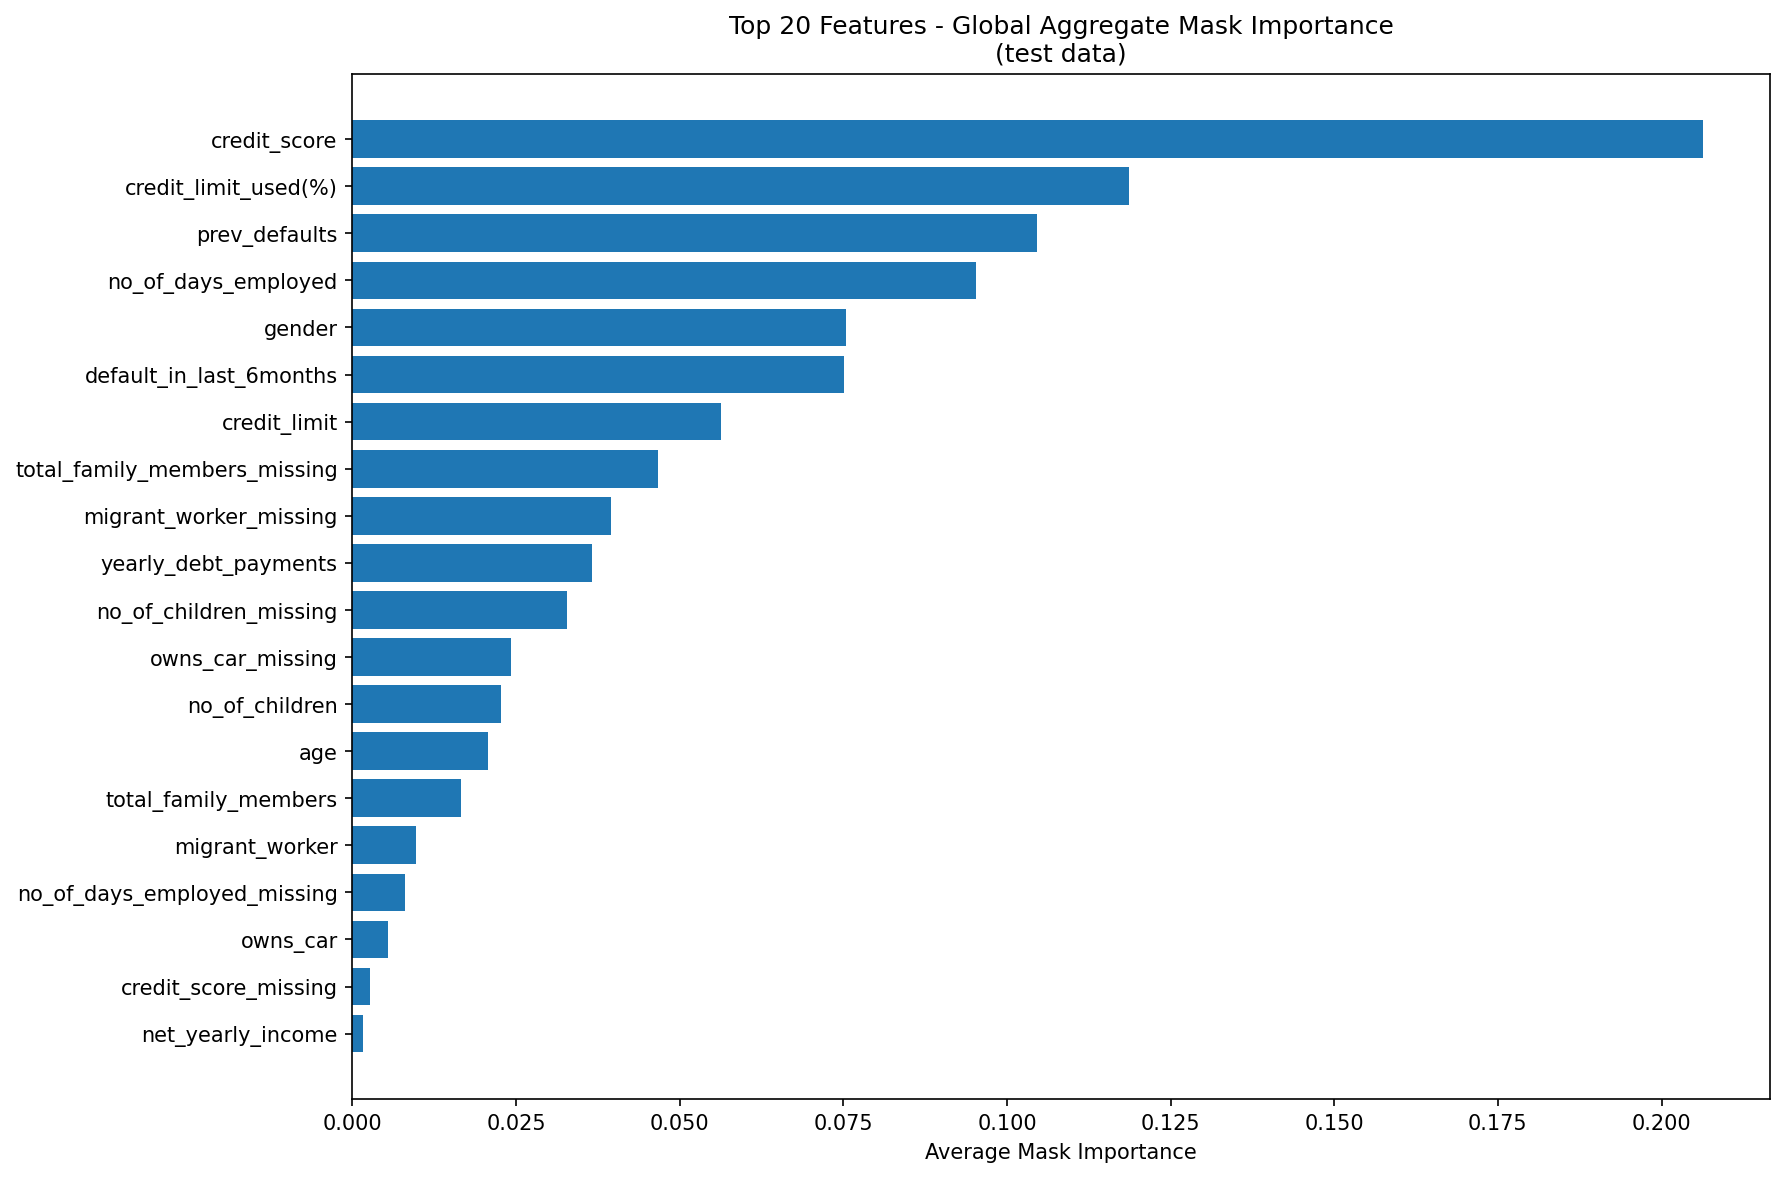

Values plotted in this chart, from the file beside it:
Feature, Importance
credit_score, 0.2063
credit_limit_used(%), 0.1187
prev_defaults, 0.1046
no_of_days_employed, 0.09525
gender, 0.07537
default_in_last_6months, 0.07513
credit_limit, 0.05627
total_family_members_missing, 0.04666
migrant_worker_missing, 0.03945
yearly_debt_payments, 0.03666
no_of_children_missing, 0.03275
owns_car_missing, 0.02417
no_of_children, 0.02271
age, 0.0208
total_family_members, 0.01665
migrant_worker, 0.009725
no_of_days_employed_missing, 0.007987
owns_car, 0.005431
credit_score_missing, 0.002767
net_yearly_income, 0.001576
occupation_type, 0.001049
owns_house, 0.0
yearly_debt_payments_missing, 0.0
